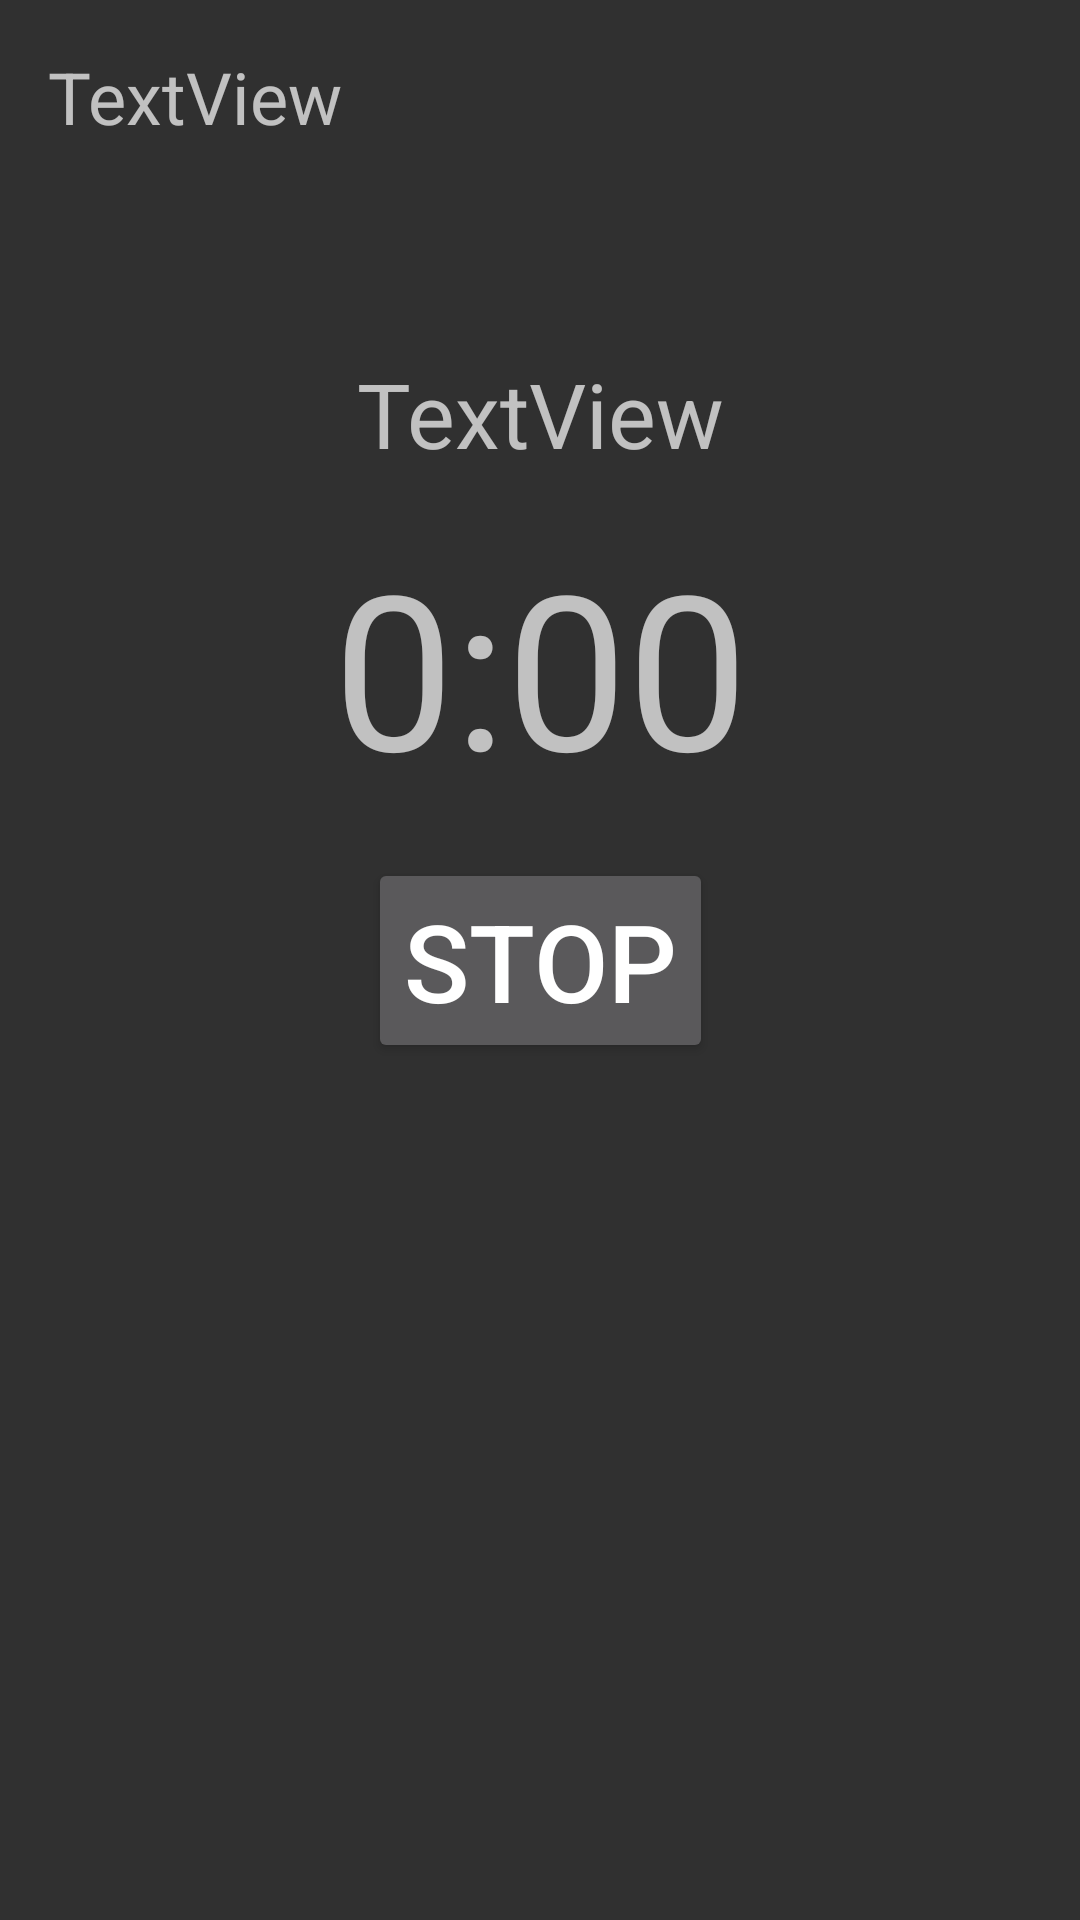

The Android layout XML behind this screen, and the referenced resources:
<!-- AndroidManifest.xml: application theme AppTheme -->
<!-- res/layout/activity_alarming.xml -->
<?xml version="1.0" encoding="utf-8"?>

<androidx.constraintlayout.widget.ConstraintLayout
    xmlns:android="http://schemas.android.com/apk/res/android"
    xmlns:app="http://schemas.android.com/apk/res-auto"
    xmlns:tools="http://schemas.android.com/tools"
    android:layout_width="match_parent"
    android:layout_height="match_parent">

    <Button
        android:id="@+id/bt_stop_alarm"
        android:layout_width="wrap_content"
        android:layout_height="wrap_content"
        android:onClick="stopAlarm"
        android:text="@string/bt_stop"
        android:textSize="36sp"
        app:layout_constraintBottom_toBottomOf="parent"
        app:layout_constraintEnd_toEndOf="parent"
        app:layout_constraintStart_toStartOf="parent"
        app:layout_constraintTop_toTopOf="parent" />

    <TextView
        android:id="@+id/AlarmTime"
        android:layout_width="wrap_content"
        android:layout_height="wrap_content"
        android:layout_marginBottom="16dp"
        android:text="@string/tv_default_time"
        android:textSize="72sp"
        app:layout_constraintBottom_toTopOf="@+id/bt_stop_alarm"
        app:layout_constraintEnd_toEndOf="parent"
        app:layout_constraintStart_toStartOf="parent" />

    <TextView
        android:id="@+id/tvWeather"
        android:layout_width="wrap_content"
        android:layout_height="wrap_content"
        android:layout_marginBottom="16dp"
        android:text="TextView"
        android:textSize="30sp"
        app:layout_constraintBottom_toTopOf="@+id/AlarmTime"
        app:layout_constraintEnd_toEndOf="parent"
        app:layout_constraintStart_toStartOf="parent" />

    <TextView
        android:id="@+id/tvTitle"
        android:layout_width="wrap_content"
        android:layout_height="wrap_content"
        android:layout_marginStart="16dp"
        android:layout_marginTop="16dp"
        android:text="TextView"
        android:textSize="24sp"
        app:layout_constraintStart_toStartOf="parent"
        app:layout_constraintTop_toTopOf="parent" />

</androidx.constraintlayout.widget.ConstraintLayout>
<!-- resources referenced by this layout -->
<resources>
  <string name="bt_stop">STOP</string>
  <string name="tv_default_time">0:00</string>
  <style name="AppTheme" parent="Theme.AppCompat">
          
          <item name="colorPrimary">@color/colorPrimary</item>
          <item name="colorPrimaryDark">@color/colorPrimaryDark</item>
          <item name="colorAccent">@color/colorAccent</item>
      </style>
  <!-- not gathered from this repository: default colours our renderer supplied (Android Studio template values) -->
  <color name="colorPrimary">#FF6200EE</color>
  <color name="colorPrimaryDark">#FF3700B3</color>
  <color name="colorAccent">#FF03DAC5</color>
</resources>
